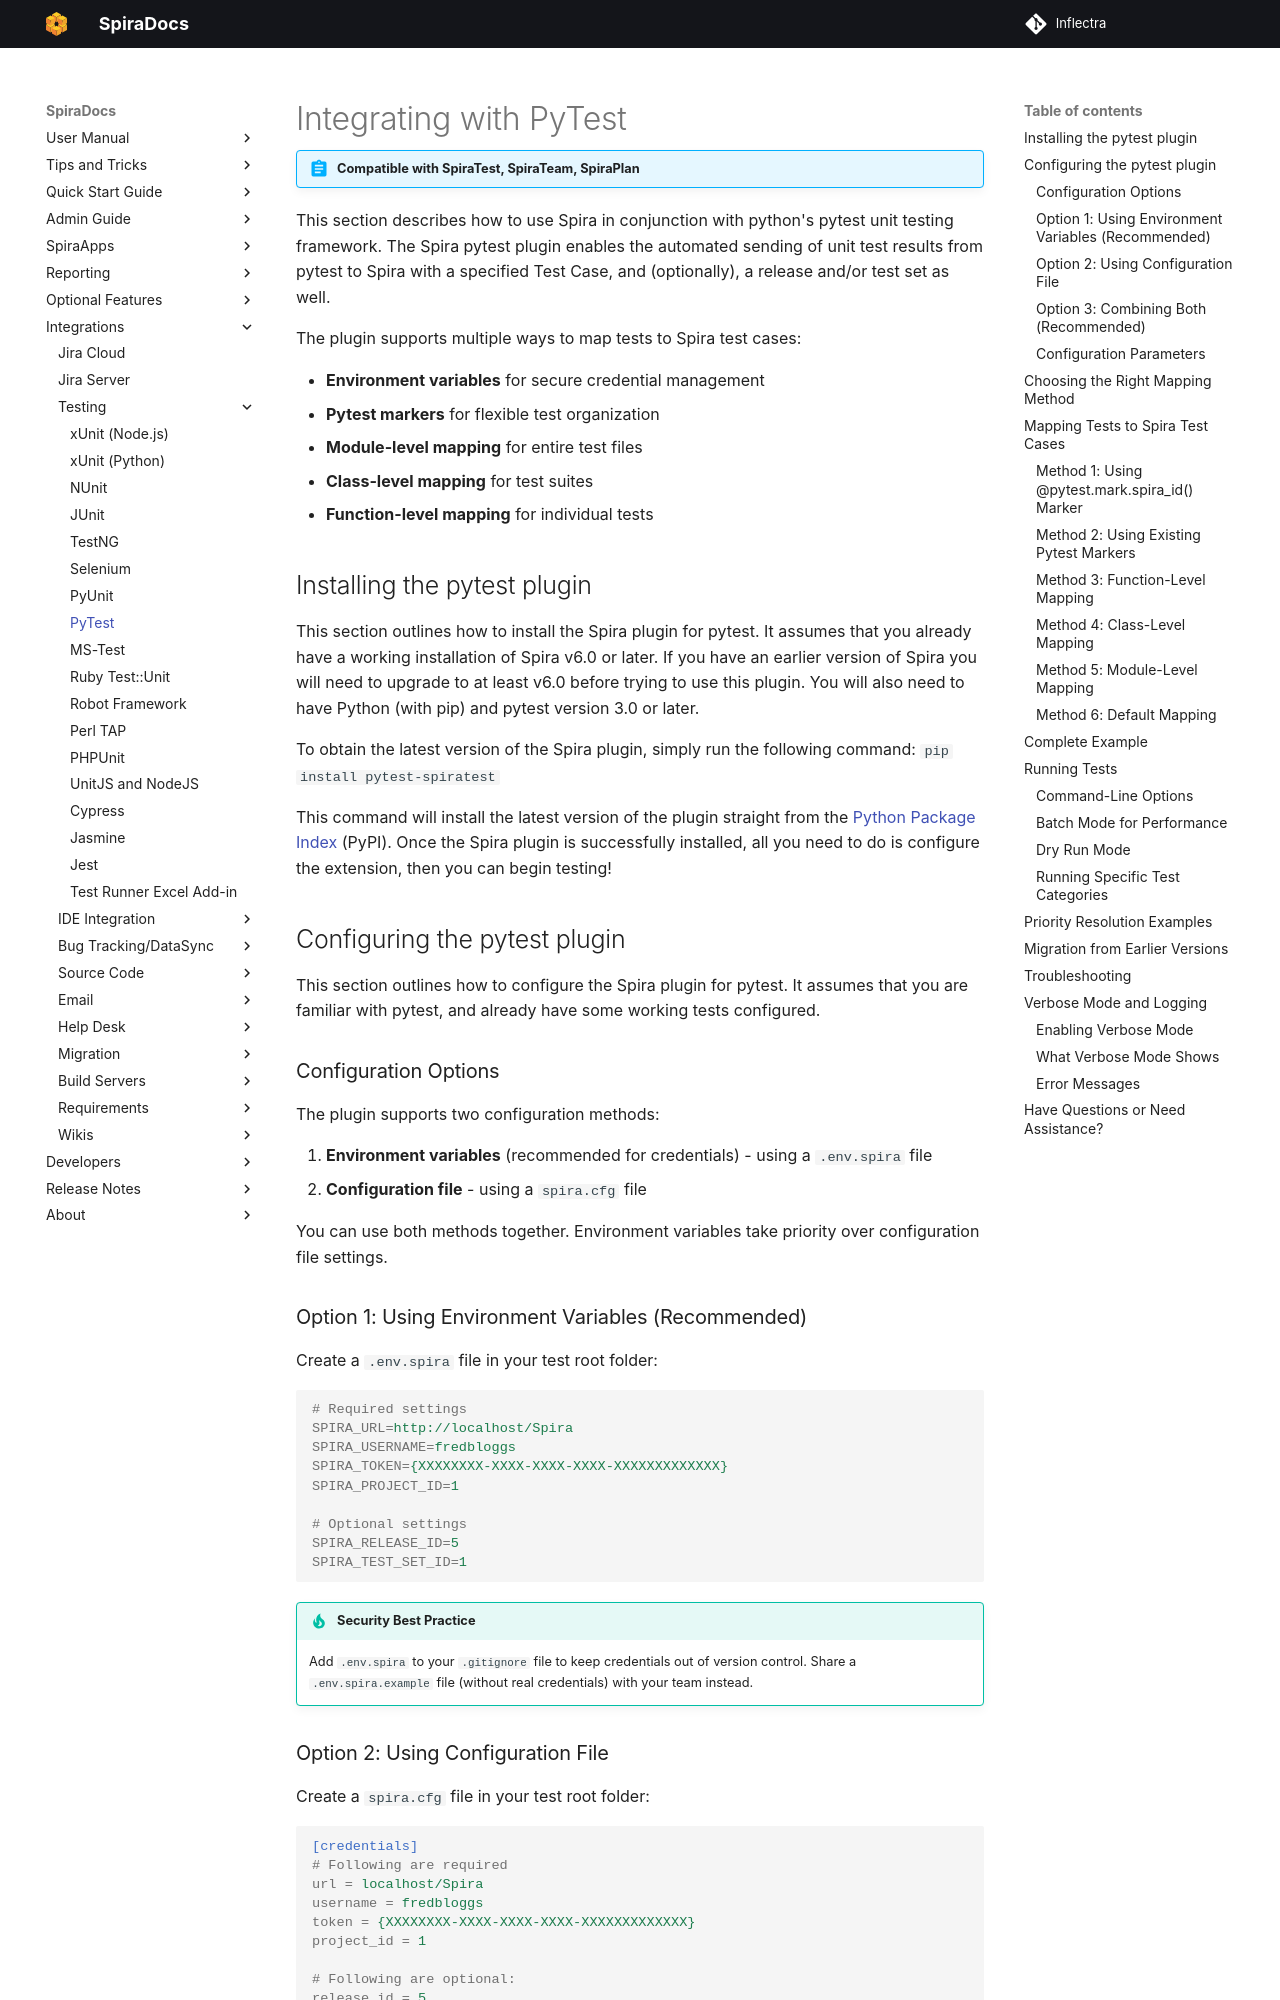

repository: Inflectra/spira-documentation · page: Unit-Testing-Integration/Integrating-with-PyTest/index.html · generator: mkdocs

# Integrating with PyTest
!!! abstract "Compatible with SpiraTest, SpiraTeam, SpiraPlan"

This section describes how to use Spira in conjunction with python's pytest unit testing framework. The Spira pytest plugin enables the automated sending of unit test results from pytest to Spira with a specified Test Case, and (optionally), a release and/or test set as well.

The plugin supports multiple ways to map tests to Spira test cases:

- **Environment variables** for secure credential management
- **Pytest markers** for flexible test organization
- **Module-level mapping** for entire test files
- **Class-level mapping** for test suites
- **Function-level mapping** for individual tests

## Installing the pytest plugin
This section outlines how to install the Spira plugin for pytest. It assumes that you already have a working installation of Spira v6.0 or later. If you have an earlier version of Spira you will need to upgrade to at least v6.0 before trying to use this plugin. You will also need to have Python (with pip) and pytest version 3.0 or later.

To obtain the latest version of the Spira plugin, simply run the following command: `pip install pytest-spiratest`

This command will install the latest version of the plugin straight from the [Python Package Index](https://pypi.org/project/pytest-spiratest/) (PyPI). Once the Spira plugin is successfully installed, all you need to do is configure the extension, then you can begin testing!

## Configuring the pytest plugin
This section outlines how to configure the Spira plugin for pytest. It assumes that you are familiar with pytest, and already have some working tests configured.

### Configuration Options

The plugin supports two configuration methods:

1. **Environment variables** (recommended for credentials) - using a `.env.spira` file
2. **Configuration file** - using a `spira.cfg` file

You can use both methods together. Environment variables take priority over configuration file settings.

### Option 1: Using Environment Variables (Recommended)

Create a `.env.spira` file in your test root folder:

```ini
# Required settings
SPIRA_URL=http://localhost/Spira
SPIRA_USERNAME=fredbloggs
SPIRA_TOKEN={XXXXXXXX-XXXX-XXXX-XXXX-XXXXXXXXXXXXX}
SPIRA_PROJECT_ID=1

# Optional settings
SPIRA_RELEASE_ID=5
SPIRA_TEST_SET_ID=1
```

!!! tip "Security Best Practice"
    Add `.env.spira` to your `.gitignore` file to keep credentials out of version control. Share a `.env.spira.example` file (without real credentials) with your team instead.
